Run: headless pygame with SDL's dummy video driver; simulated clock (each Clock.tick advances the game by its frame time, no real sleeping); random seed 0; keys injected as events and as key.get_pressed() state; mouse plan: one left click at the window centre at the start of phase 2, then a move to the lower-right quarter at the start of phase 3; restart key C tapped at the start of phases 3 and 4.
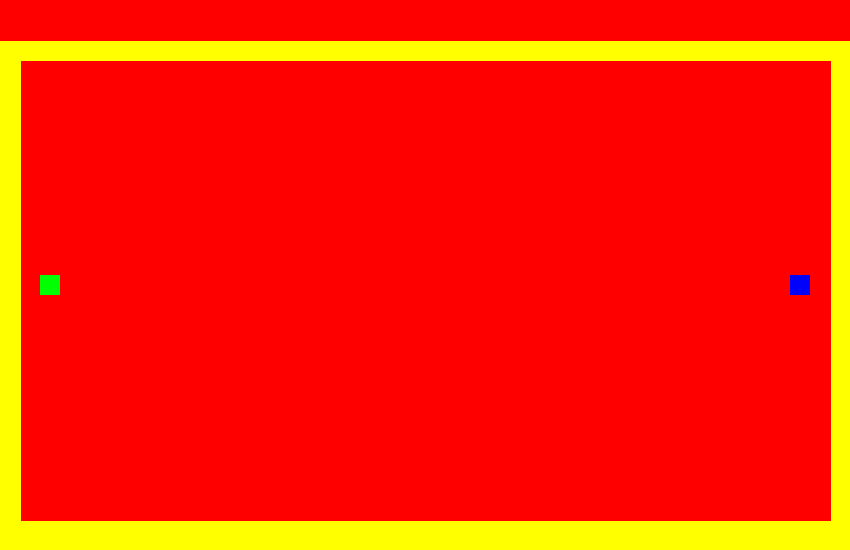
Frame 1 of 4 · flips 1–60 · no input
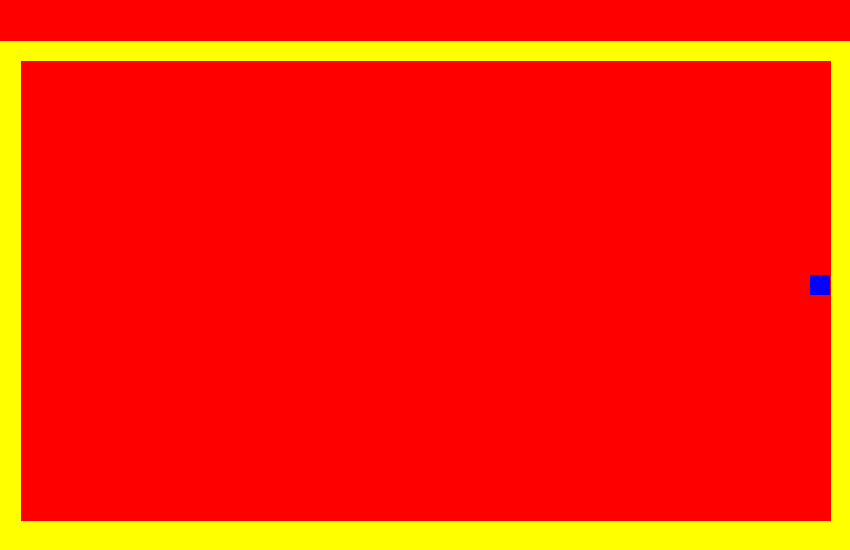
Frame 2 of 4 · flips 61–180 · clicked the window centre · tapped SPACE, RETURN · held RIGHT (→), D
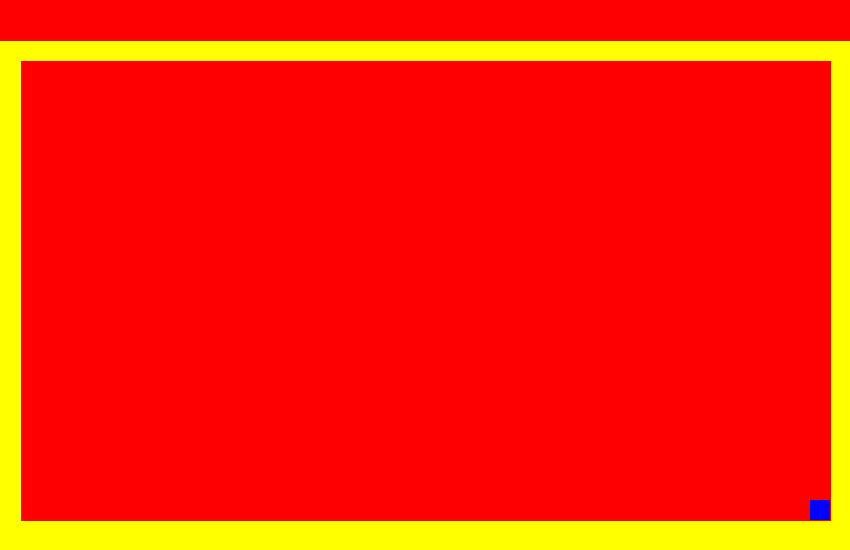
Frame 3 of 4 · flips 181–300 · moved the mouse to the lower-right quarter · tapped C · held DOWN (↓), S
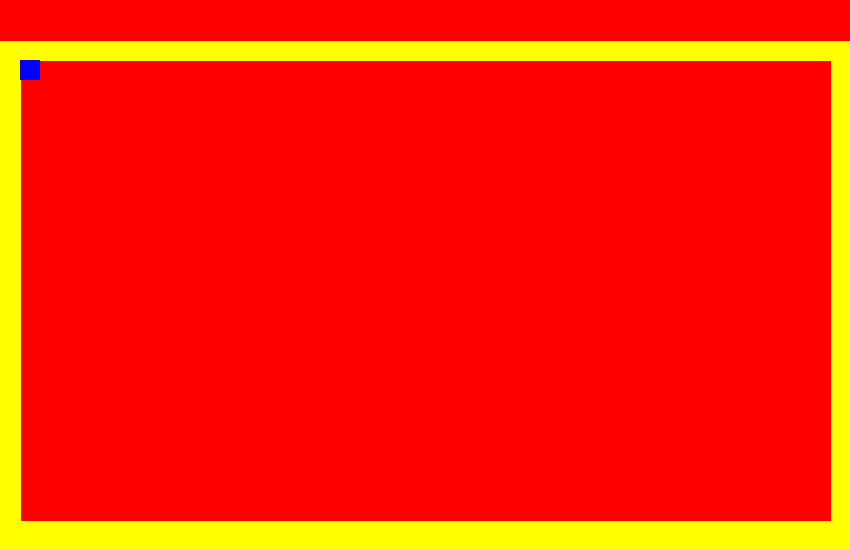
Frame 4 of 4 · flips 301–420 · tapped C · held LEFT (←), A, UP (↑), W

The pygame program that drew these frames:

# https://youtu.be/3DeW-7vbc50
#https://www.youtube.com/watch?v=3DeW-7vbc50

#key pressed
# https://nerdparadise.com/programming/pygame/part6
#shoot in any direction
# pygame.mouse.get_pos()
import pygame, math, random

pygame.init()

#Initialize variables:
clock = pygame.time.Clock()
screen_width = 850
screen_height = 550
surface = pygame.display.set_mode((screen_width,screen_height))
green = 0,255,0
red = 255,0,0
blue = 0,0,255
yellow = 255,255,0
white = 255,255,255
black = 0,0,0

rot = 0
rot_speed = 2

class Tank1: #classe que movimenta o tanque
    def __init__(self, color, x, y, dx_sq1, dy_sq1, speed,screen_width,screen_height,lim_tanks_board):
        self.rect = pygame.Rect(x,y,dx_sq1, dy_sq1)
        self.color = color
        self.direction = ''
        self.speed = speed

    def move(self):
        if self.direction == 'E':
            self.rect.x = self.rect.x+self.speed
        if self.direction == 'W':
            self.rect.x = self.rect.x-self.speed
        if self.direction == 'N':
            self.rect.y = self.rect.y-self.speed
        if self.direction == 'S':
            self.rect.y = self.rect.y+self.speed
        

    def moveDirection(self, direction):
        if direction == 'E':
            self.rect.x = self.rect.x+self.speed
            #Check that you are not going too far (off the screen)
            if self.rect.x > screen_width - dx_sq1 * 2:
              self.rect.x = screen_width - dx_sq1 * 2
          
        if direction == 'W':
            self.rect.x = self.rect.x-self.speed
	    #Check that you are not going too far (off the screen)
            if self.rect.x < dx_sq1:
                self.rect.x = dx_sq1
                
        if direction == 'N':
            self.rect.y = self.rect.y-self.speed
            #Check that you are not going too far (off the screen)
            if self.rect.y < lim_tanks_board + dx_sq1 * 0.5:
                self.rect.y = lim_tanks_board + dx_sq1 * 0.5
                
        if direction == 'S':
            self.rect.y = self.rect.y+self.speed
            #Check that you are not going too far (off the screen)
            if self.rect.y > screen_height - dy_sq1 * 2.5:
                self.rect.y = screen_height - dy_sq1 * 2.5

    def collided(self, other_rect):
        #Return True if self collided with other_rect
        return self.rect.colliderect(other_rect)

    def draw(self, surface):
        pygame.draw.rect(surface, self.color, self.rect)

class Tank2: #classe que movimenta o tanque
    def __init__(self, color, x, y, dx_sq2, dy_sq2, speed,screen_width,screen_height,lim_tanks_board):
        self.rect = pygame.Rect(x,y,dx_sq2, dy_sq2)
        self.color = color
        self.direction = ''
        self.speed = speed

    def move(self):
        if self.direction == 'E':
            self.rect.x = self.rect.x+self.speed
        if self.direction == 'W':
            self.rect.x = self.rect.x-self.speed
        if self.direction == 'N':
            self.rect.y = self.rect.y-self.speed
        if self.direction == 'S':
            self.rect.y = self.rect.y+self.speed
        

    def moveDirection(self, direction):
        if direction == 'E':
            self.rect.x = self.rect.x+self.speed
            #Check that you are not going too far (off the screen)
            if self.rect.x > screen_width - dx_sq2 * 2:
              self.rect.x = screen_width - dx_sq2 * 2
          
        if direction == 'W':
            self.rect.x = self.rect.x-self.speed
	    #Check that you are not going too far (off the screen)
            if self.rect.x < dx_sq2:
                self.rect.x = dx_sq2
                
        if direction == 'N':
            self.rect.y = self.rect.y-self.speed
            #Check that you are not going too far (off the screen)
            if self.rect.y < lim_tanks_board + dx_sq2 * 0.5:
                self.rect.y = lim_tanks_board + dx_sq2 * 0.5
                
        if direction == 'S':
            self.rect.y = self.rect.y+self.speed
            #Check that you are not going too far (off the screen)
            if self.rect.y > screen_height - dy_sq2 * 2.5:
                self.rect.y = screen_height - dy_sq2 * 2.5


    def collided(self, other_rect):
        #Return True if self collided with other_rect
        return self.rect.colliderect(other_rect)

    def draw(self, surface):
        pygame.draw.rect(surface, self.color, self.rect)        


#Inheritance
class Bullet(Tank1): #classe que gerencia os tiros
    def __init__(self, color, x, y, width, height, speed, targetx,targety):
        super().__init__(color, x, y, width, height, speed)
        angle = math.atan2(targety-y, targetx-x) #get angle to target in radians
        print('Angle in degrees:', int(angle*180/math.pi))
        self.dx = math.cos(angle)*speed
        self.dy = math.sin(angle)*speed
        self.x = x
        self.y = y
    #Override
    def move(self):
        #self.x and self.y are floats (decimals) so I get more accuracy
        #if I change self.x and y and then convert to an integer for
        #the rectangle.
        self.x = self.x + self.dx
        self.y = self.y + self.dy
        self.rect.x = int(self.x)
        self.rect.y = int(self.y)


lim_tanks_board = 50

#Build Tank1 (https://pygame.readthedocs.io/en/latest/rect/rect.html)
dx_sq1 = 20
dy_sq1 = 20
x_sq1 = 2 * dx_sq1 #dx + borda
y_sq1 = screen_height // 2
speed = 10
sq1 = Tank1(green,x_sq1,y_sq1,dx_sq1,dy_sq1, speed,screen_width,screen_height,lim_tanks_board)

#Build Tank2 (https://pygame.readthedocs.io/en/latest/rect/rect.html)
dx_sq2 = 20
dy_sq2 = 20
x_sq2 = screen_width - 3 * dx_sq2 #dx + borda
y_sq2 = screen_height // 2
speed = 10
sq2 = Tank1(blue,x_sq2,y_sq2,dx_sq2,dy_sq2, speed,screen_width,screen_height,lim_tanks_board)

bullets = []
enemies = []

#Main program loop
done = False
while not done:
    #Get user input
    for event in pygame.event.get():
        if event.type == pygame.QUIT:
            done = True
        elif event.type == pygame.KEYDOWN:
            print(event.key) #Print value of key press
            if event.key == pygame.K_f: #32: #press f to tank1 shoots
                #Fire a bullet
                spawnx1 = (sq1.rect.x) + (sq1.rect.width - dy_sq1 * 0.5)
                b1 = Tank1(white, spawnx1,sq1.rect.y, 5,5, 15,screen_width,screen_height,lim_tanks_board)
                b1.direction = 'E'
                bullets.append(b1)

            if event.key == pygame.K_c: #32: #press f to tank2 shoots
                #Fire a bullet
                spawnx2 = (sq2.rect.x) + (sq2.rect.width - dy_sq2 * 0.5)
                b2 = Tank2(white, spawnx2,sq2.rect.y, 5,5, 10,screen_width,screen_height,lim_tanks_board)
                b2.direction = 'W'
                bullets.append(b2)                

    #Handle held down keys
    pressed = pygame.key.get_pressed()
    if pressed[pygame.K_UP]:
        sq1.moveDirection('N')
    if pressed[pygame.K_LEFT]:
        sq1.moveDirection('W')
    if pressed[pygame.K_DOWN]:
        sq1.moveDirection('S')
    if pressed[pygame.K_RIGHT]:
        sq1.moveDirection('E')

    pressed2 = pygame.key.get_pressed()
    if pressed[pygame.K_w]:
        sq2.moveDirection('N')
    if pressed[pygame.K_a]:
        sq2.moveDirection('W')
    if pressed[pygame.K_s]:
        sq2.moveDirection('S')
    if pressed[pygame.K_d]:
        sq2.moveDirection('E')
        
    #Update game objects
    for b in bullets:
        b.move()
    for e in enemies:
        e.move()

    surface.fill(red) #fill surface with red

    # Drawing the boards
    # pygame.draw.line(screen, colour, (startX, startY), (endX, endY), thickness) https://bournetocode.com/projects/9-CS-pyGame/pages/1_Lesson.html
    # Horizontal boards
    pygame.draw.line(surface, yellow, [0, lim_tanks_board], [0, screen_height], dx_sq1 * 2)
    pygame.draw.line(surface, yellow, [screen_width, lim_tanks_board], [screen_width, screen_height], dx_sq1 * 2)
    # Vertical boards
    pygame.draw.line(surface, yellow, [0, lim_tanks_board],[screen_width, lim_tanks_board], dx_sq1)
    pygame.draw.line(surface, yellow, [0, screen_height],[screen_width, screen_height], dx_sq1 * 3)
    
    #All the drawing
    
    for b in bullets:
        b.draw(surface)
    for e in enemies:
        e.draw(surface)
    sq1.draw(surface)
    sq2.draw(surface)
    pygame.display.flip()
    pygame.event.get()
    clock.tick(50) #30 FPS
pygame.quit()
exit()
